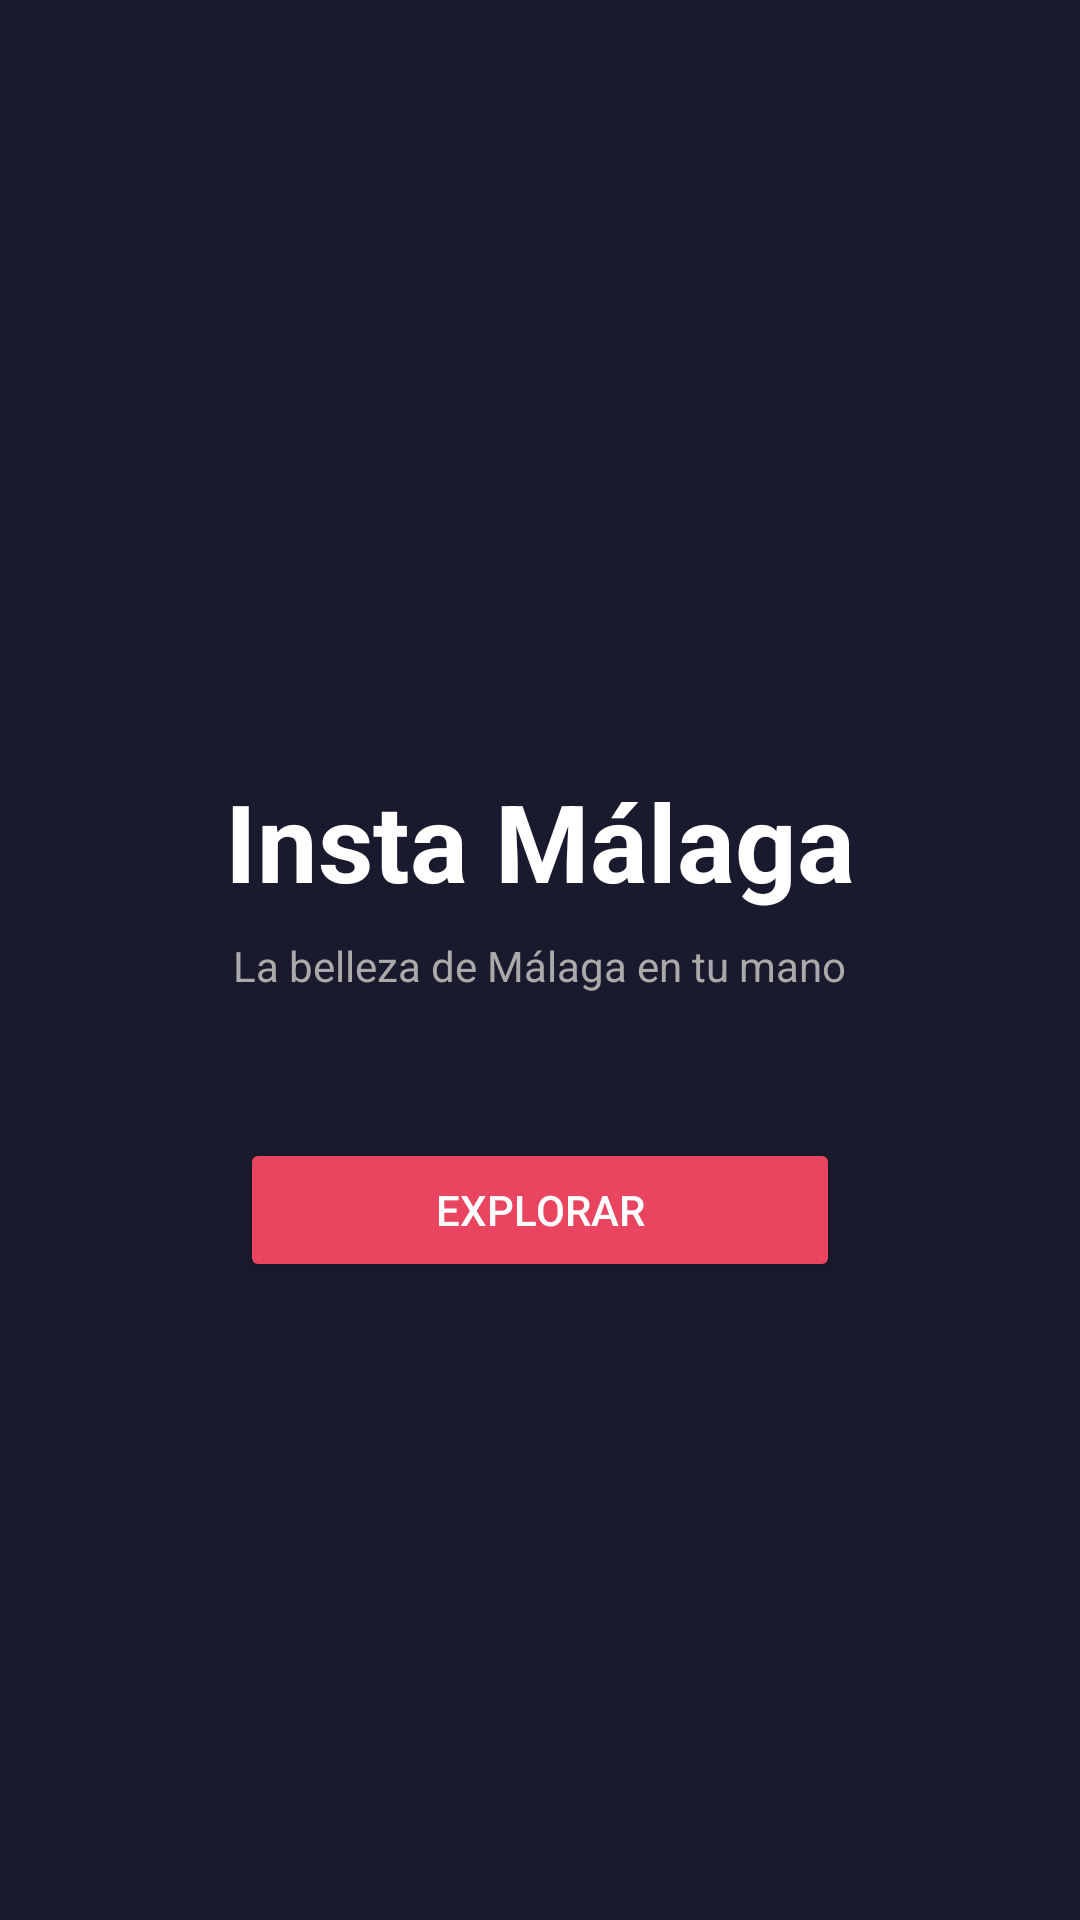

Produce the Android XML layout that renders to this screen, including the resource entries it uses.
<!-- AndroidManifest.xml: application theme Theme.InstaMalaga -->
<!-- res/layout/activity_splash.xml -->
<?xml version="1.0" encoding="utf-8" ?>
<LinearLayout xmlns:android="http://schemas.android.com/apk/res/android"
    android:layout_height="match_parent"
    android:layout_width="match_parent"
    android:orientation="vertical"
    android:layout_gravity="center"
    android:background="#1a1a2e"
    android:padding="32dp">



    <ImageView
        android:layout_width="200dp"
        android:layout_height="200dp"
        android:layout_gravity="center"
        android:src="@drawable/logo_instamalaga"
        android:scaleType="centerCrop"
        android:layout_marginBottom="24dp"/>

    
    <TextView
        android:layout_width="wrap_content"
        android:layout_height="wrap_content"
        android:layout_gravity="center"
        android:text="Insta Málaga"
        android:textColor="#ffffff"
        android:textSize="36dp"
        android:textStyle="bold"
        android:layout_marginBottom="8dp"/>

    <TextView
        android:layout_width="wrap_content"
        android:layout_height="wrap_content"
        android:layout_gravity="center"
        android:text="La belleza de Málaga en tu mano"
        android:textColor="#aaaaaa"
        android:textSize="14sp"
        android:layout_marginBottom="48dp"/>

    
    <Button
        android:id="@+id/btnEntrar"
        android:layout_width="200dp"
        android:layout_height="wrap_content"
        android:layout_gravity="center"
        android:text="Explorar"
        android:backgroundTint="#e94560"
        android:textColor="#ffffff"/>

</LinearLayout>
<!-- resources referenced by this layout -->
<resources>
  <style name="Theme.InstaMalaga" parent="Base.Theme.InstaMalaga" />
  <style name="Base.Theme.InstaMalaga" parent="Theme.Material3.DayNight.NoActionBar">
          
          
      </style>
</resources>
